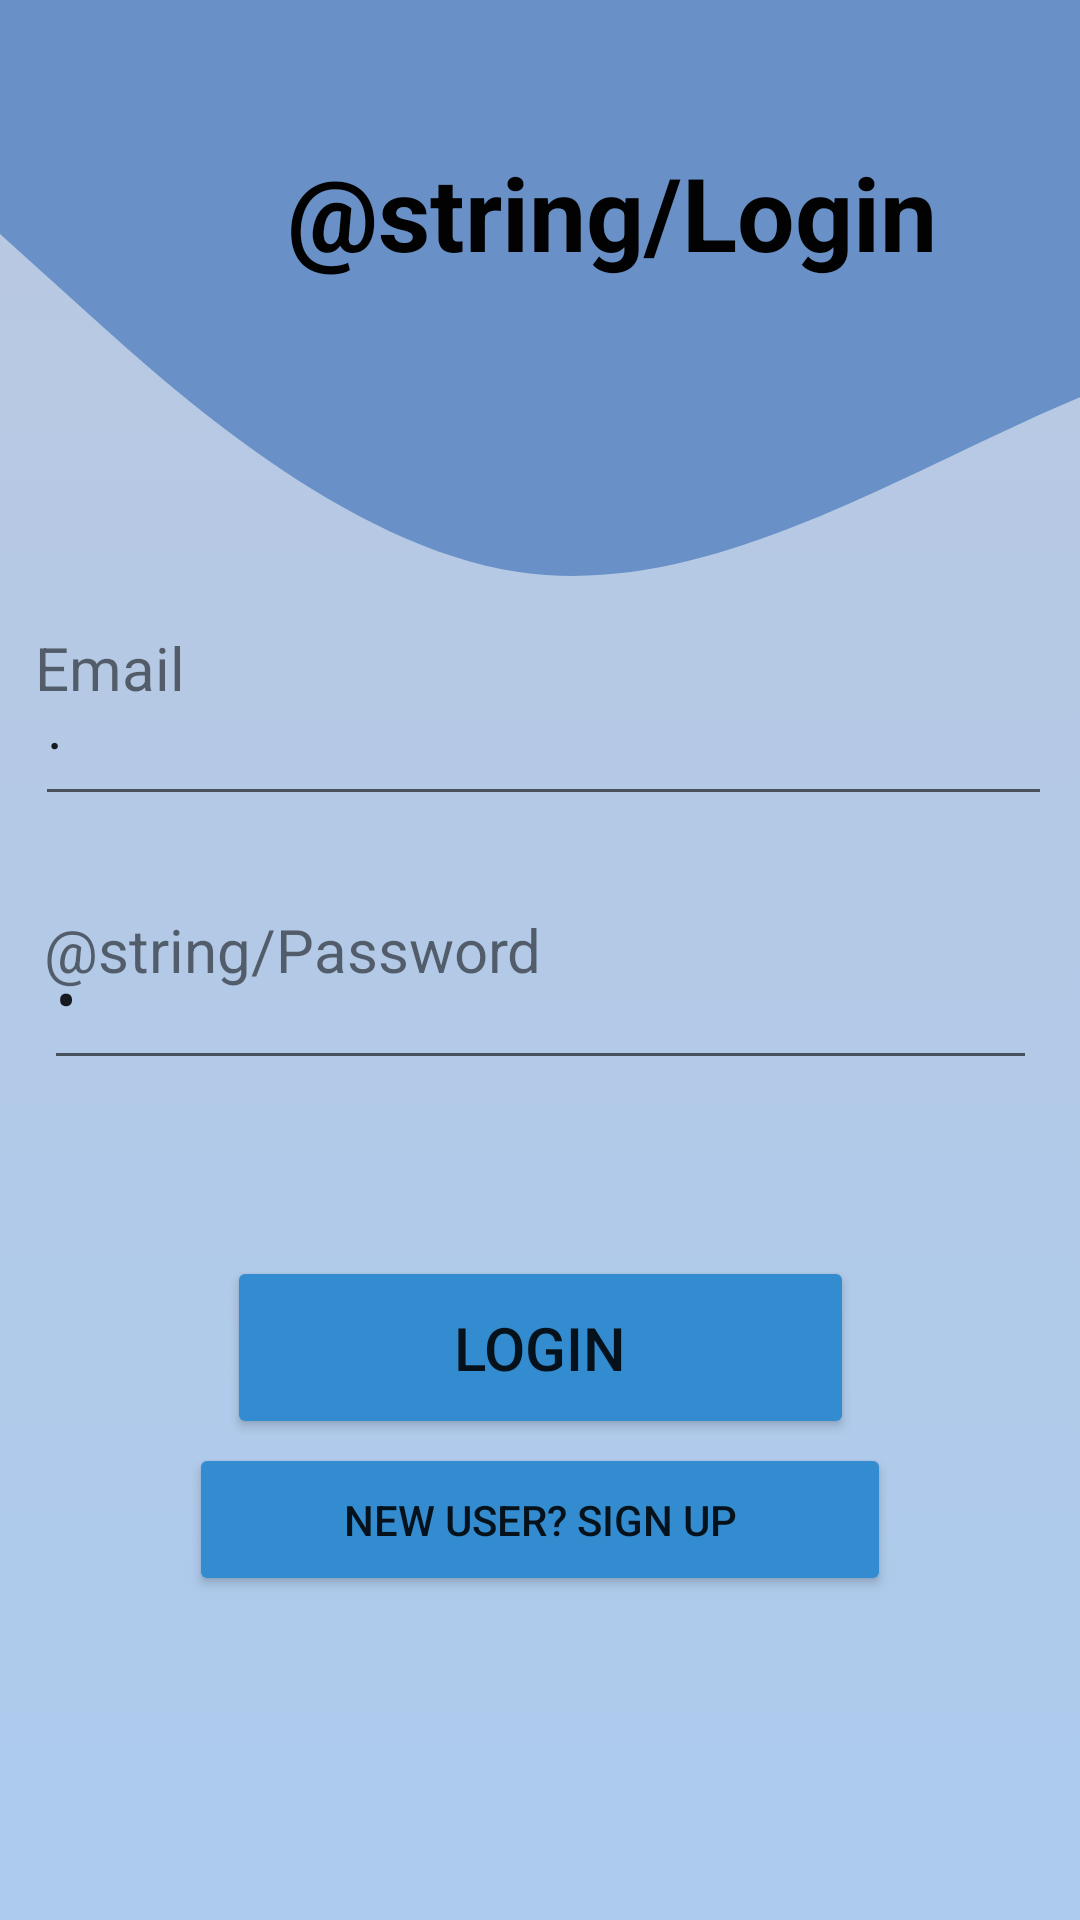

Android layout source for this screen:
<!-- AndroidManifest.xml: application theme Theme.FindOffers -->
<!-- res/layout/login.xml -->
<?xml version="1.0" encoding="utf-8"?>
<androidx.constraintlayout.widget.ConstraintLayout xmlns:android="http://schemas.android.com/apk/res/android"
    xmlns:app="http://schemas.android.com/apk/res-auto"
    xmlns:tools="http://schemas.android.com/tools"
    android:layout_width="match_parent"
    android:layout_height="match_parent"
    android:background="@drawable/gradient_background"
    tools:context=".login">


    <androidx.constraintlayout.widget.ConstraintLayout
        android:id="@+id/relativeLayout3"
        android:layout_width="match_parent"
        android:layout_height="260sp"
        android:background="@drawable/wave__1"
        app:layout_constraintStart_toStartOf="parent"
        app:layout_constraintTop_toTopOf="parent">


    </androidx.constraintlayout.widget.ConstraintLayout>



    <TextView
        android:id="@+id/textView2"
        android:layout_width="376dp"
        android:layout_height="69dp"
        android:layout_marginStart="16dp"
        android:layout_marginTop="48dp"
        android:text="@string/Login"
        android:textAlignment="center"
        android:textColor="#020202"
        android:textSize="34sp"
        android:textStyle="bold"
        app:layout_constraintStart_toStartOf="parent"
        app:layout_constraintTop_toTopOf="parent" />

    <EditText
        android:id="@+id/editTextTextPersonName"
        android:layout_width="339dp"
        android:layout_height="63dp"
        android:ems="10"
        android:inputType="textEmailAddress"
        android:text="."
        android:textSize="20dp"
        app:layout_constraintBottom_toBottomOf="parent"
        app:layout_constraintEnd_toEndOf="parent"
        app:layout_constraintHorizontal_bias="0.555"
        app:layout_constraintStart_toStartOf="parent"
        app:layout_constraintTop_toTopOf="parent"
        app:layout_constraintVertical_bias="0.362" />



    <EditText
        android:id="@+id/editTextTextPassword"
        android:layout_width="331dp"
        android:layout_height="57dp"
        android:ems="10"
        android:inputType="textPassword"
        android:text="."
        android:textSize="20dp"
        app:layout_constraintBottom_toBottomOf="parent"
        app:layout_constraintEnd_toEndOf="parent"
        app:layout_constraintStart_toStartOf="parent"
        app:layout_constraintTop_toTopOf="parent"
        app:layout_constraintVertical_bias="0.52" />

    <TextView
        android:id="@+id/textView5"
        android:layout_width="175dp"
        android:layout_height="33dp"
        android:text="@string/Password"
        android:textSize="20sp"
        app:layout_constraintBottom_toBottomOf="@+id/editTextTextPassword"
        app:layout_constraintEnd_toEndOf="@+id/editTextTextPassword"
        app:layout_constraintHorizontal_bias="0.0"
        app:layout_constraintStart_toStartOf="@+id/editTextTextPassword"
        app:layout_constraintTop_toTopOf="@+id/editTextTextPassword"
        app:layout_constraintVertical_bias="0.0" />

    <Button
        android:id="@+id/button"
        android:layout_width="209dp"
        android:layout_height="61dp"
        android:backgroundTint="#328CCF"
        android:text="login"
        android:textSize="20dp"
        app:layout_constraintBottom_toBottomOf="parent"
        app:layout_constraintEnd_toEndOf="parent"
        app:layout_constraintStart_toStartOf="parent"
        app:layout_constraintTop_toTopOf="parent"
        app:layout_constraintVertical_bias="0.723" />

    <Button
        android:id="@+id/button2"
        android:layout_width="234dp"
        android:layout_height="51dp"
        android:layout_marginBottom="108dp"
        android:backgroundTint="#328CCF"
        android:text="New User? Sign Up"
        app:layout_constraintBottom_toBottomOf="parent"
        app:layout_constraintEnd_toEndOf="parent"
        app:layout_constraintStart_toStartOf="parent" />

    <TextView
        android:id="@+id/textView4"
        android:layout_width="175dp"
        android:layout_height="33dp"
        android:text="Email"
        android:textSize="20sp"
        app:layout_constraintStart_toStartOf="@+id/editTextTextPersonName"
        app:layout_constraintTop_toTopOf="@+id/editTextTextPersonName" />


</androidx.constraintlayout.widget.ConstraintLayout>
<!-- resources referenced by this layout -->
<resources>
  <!-- drawable gradient_background (drawable) -->
  <?xml version="1.0" encoding="utf-8"?>
  <selector xmlns:android="http://schemas.android.com/apk/res/android">
  <item android:state_pressed="true">
      <shape android:shape="rectangle">
          <solid android:color="#b0e0e6"/>
          <corners android:radius="10dp"/>
  
      </shape>
  </item>
  
          <item>
              <shape>
                  <gradient
                      android:angle="90"
                      android:startColor="#accbee"
                      android:endColor="#bac8e0"
                      android:type="linear"/>
              </shape>
          </item>
  
  
  
  </selector>
  <!-- drawable wave__1 (drawable) -->
  <vector xmlns:android="http://schemas.android.com/apk/res/android"
      android:width="1440dp"
      android:height="320dp"
      android:viewportWidth="500"
      android:viewportHeight="320">
      <path
          android:pathData="M0,96L40,128C80,160 160,224 240,234.7C320,245 400,203 480,170.7C560,139 640,117 720,138.7C800,160 880,224 960,218.7C1040,213 1120,139 1200,128C1280,117 1360,171 1400,197.3L1440,224L1440,0L1400,0C1360,0 1280,0 1200,0C1120,0 1040,0 960,0C880,0 800,0 720,0C640,0 560,0 480,0C400,0 320,0 240,0C160,0 80,0 40,0L0,0Z"
          android:fillColor="#6991c7"/>
  </vector>
  <style name="Theme.FindOffers" parent="Theme.MaterialComponents.DayNight.DarkActionBar">
          
          <item name="colorPrimary">@color/purple_500</item>
          <item name="colorPrimaryVariant">@color/purple_700</item>
          <item name="colorOnPrimary">@color/white</item>
          
          <item name="colorSecondary">@color/teal_200</item>
          <item name="colorSecondaryVariant">@color/teal_700</item>
          <item name="colorOnSecondary">@color/black</item>
          
          <item name="android:statusBarColor">@color/black</item>
          
      </style>
  <color name="purple_500">#FF6200EE</color>
  <color name="purple_700">#FF3700B3</color>
  <color name="white">#FFFFFFFF</color>
  <color name="teal_200">#FF03DAC5</color>
  <color name="teal_700">#FF018786</color>
  <color name="black">#FF000000</color>
</resources>
